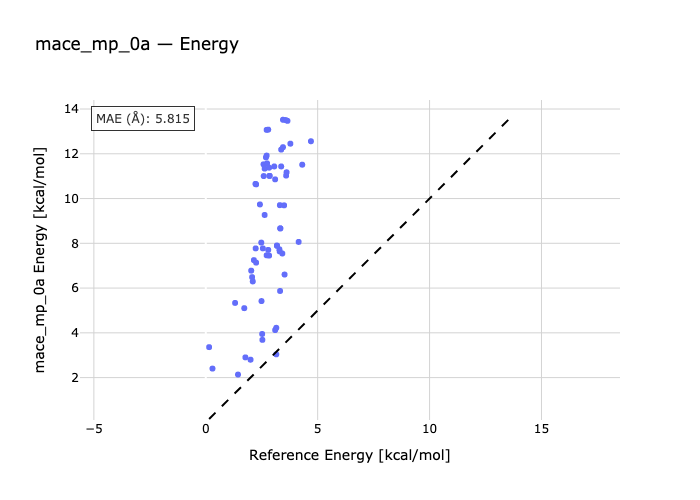

The data file committed next to this chart (first rows):
species, reference, predicted
B1-B2, 0.15, 3.361
B1-B3, 0.3, 2.403
B4-B1, 1.31, 5.337
B5-B1, 1.44, 2.137
B6-B1, 1.72, 5.102
B7-B1, 2.07, 6.49
B8-B1, 1.77, 2.903
B1-B9, 2.25, 10.63
B1-B10, 2.03, 6.778
B1-B11, 2.1, 6.295
B12-B1, 2.0, 2.799
B1-B13, 2.15, 7.249
B14-B1, 2.22, 10.66
B15-B1, 2.42, 9.737
B16-B1, 2.23, 7.773
B17-B1, 2.25, 7.136
B1-B18, 2.58, 11.53
B1-B19, 2.59, 11.01
B1-B20, 2.63, 11.34
B1-B21, 2.48, 8.032
B1-B22, 2.74, 11.57
B23-B1, 2.55, 7.774
B24-B1, 2.53, 3.686
B25-B1, 2.72, 13.07
B26-B1, 2.69, 11.84
B27-B1, 2.49, 5.42
B1-B28, 2.72, 7.465
B1-B29, 2.83, 11.38
B30-B1, 2.85, 11.01
B1-B31, 2.85, 11.01
B1-B32, 2.52, 3.949
B1-B33, 2.63, 9.266
B34-B1, 3.1, 10.86
B35-B1, 2.72, 11.92
B36-B1, 2.83, 7.452
B37-B1, 2.79, 13.08
B38-B1, 2.79, 7.706
B1-B39, 3.06, 11.43
B1-B40, 3.1, 4.123
B41-B1, 3.3, 7.642
B1-B42, 3.15, 3.039
B1-B43, 3.29, 7.733
B44-B1, 3.59, 11.03
B45-B1, 3.18, 7.897
B46-B1, 3.18, 7.897
B47-B1, 3.37, 12.19
B1-B48, 3.45, 12.29
B49-B1, 3.33, 8.666
B50-B1, 3.33, 8.667
B51-B1, 3.37, 11.43
B52-B1, 3.61, 11.17
B53-B1, 3.42, 7.544
B1-B54, 3.15, 4.224
B1-B55, 3.31, 9.705
B56-B1, 3.45, 13.52
B1-B57, 3.32, 5.87
B58-B1, 3.57, 13.51
B59-B1, 3.52, 6.605
B60-B1, 3.5, 9.697
B61-B1, 3.65, 13.47
... 4 more rows
